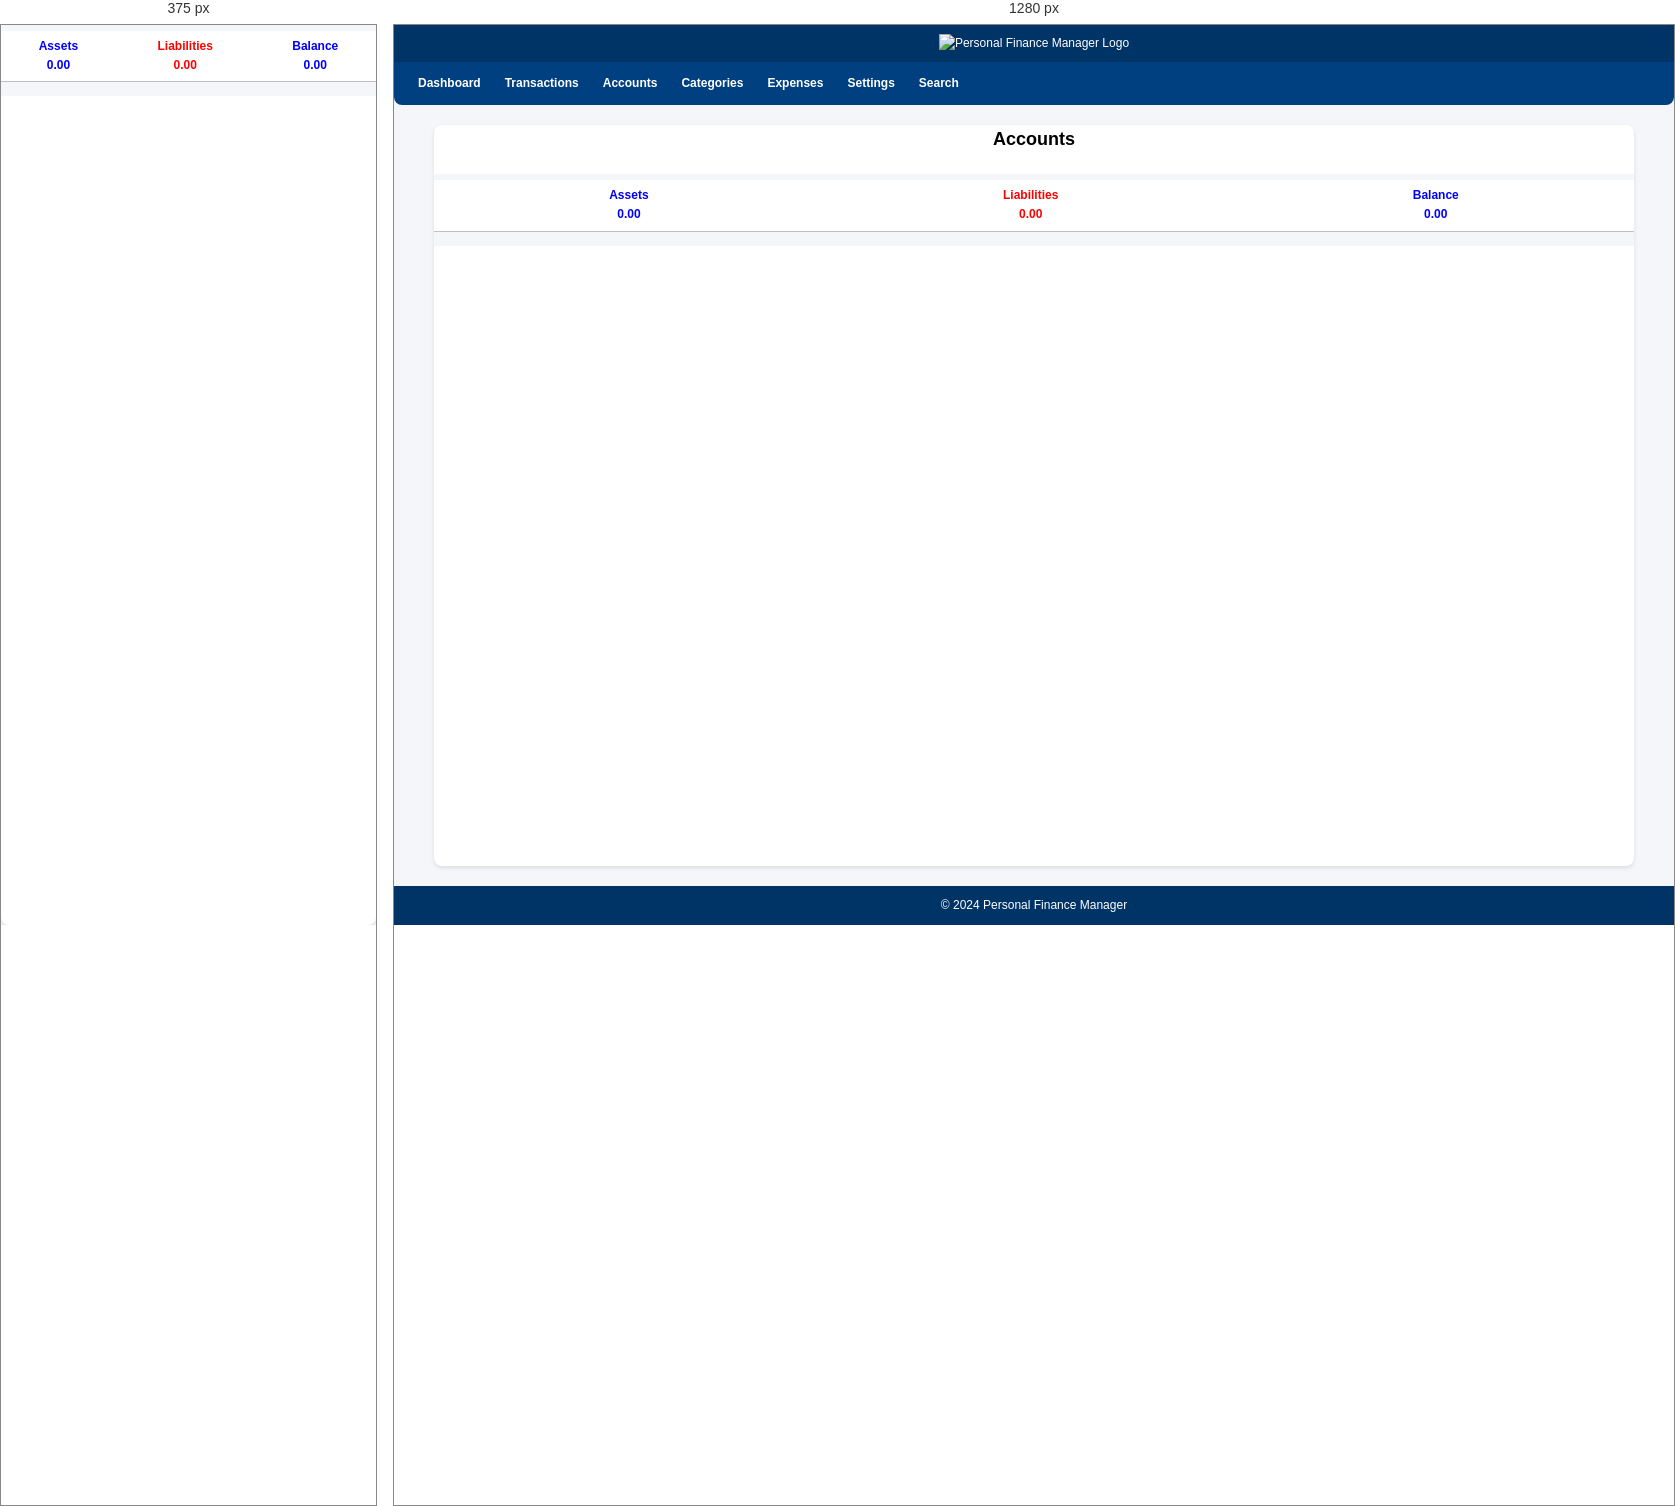
Rendered at 375 px and 1280 px, left to right.

<!-- file: accounts.html -->
<!DOCTYPE html>
<html lang="en">
<head>
    <meta charset="UTF-8">
    <meta name="viewport" content="width=device-width, initial-scale=1.0">
    <title>Accounts</title>
    <link rel="icon" type="image/png" sizes="16x16" href="/resources/finance-manager-icon.png">
    <link rel="shortcut icon" href="/resources/finance-manager-icon.png">
    <link rel="apple-touch-icon" sizes="180x180" href="/resources/finance-manager-icon.png">
    <link rel="stylesheet" href="styles/common.css">
    <link rel="stylesheet" href="styles/login.css">
    <link rel="stylesheet" href="styles/accounts.css">
</head>

<body>
    <header>
        <img class="hero-image" src="/resources/finance_manager_hero_no_bg.png" alt="Personal Finance Manager Logo">
    </header>
    <nav>
        <div class="navigation">
            <ul>
                <li><a href="index.html">Dashboard</a></li>
                <li><a href="transactions.html">Transactions</a></li>
                <li><a href="accounts.html" id="accounts-link">Accounts</a></li>
                <li><a href="categories.html">Categories</a></li>
                <li><a href="#">Expenses</a></li>
                <li><a href="settings.html">Settings</a></li>
                <li><a href="search.html" id="search-link">Search</a></li>
                <li><a href="#" id="logoutButton" style="display: none;">Logout</a></li>
            </ul>
        </div>
    </nav>
    <div class="overlay"></div>
    <main>
        <h2 class="heading">Accounts</h2>

        <!-- Accounts Section -->
        <div id="accounts-section">
            <div class="totals sticky-container">
                <div id="assets" class="positive">
                    <p>Assets</p>
                    <p>0.00</p>
                </div>
                <div id="liabilities" class="negative">
                    <p>Liabilities</p>
                    <p>0.00</p>
                </div>
                <div id="balance" class="positive">
                    <p>Balance</p>
                    <p>0.00</p>
                </div>
            </div>
            <div id="accounts-balances" class="accounts-balances"></div>
        </div>

        

        <!-- Daily Transactions Section -->
        <div id="daily-transactions-section" class="daily-transactions-section" style="display: none;">
            <div class="sticky-container">
                <div class="mobile-header">
                    <span id="back-button">&larr;</span>
                    <span id="selected-account" class="selected-account"></span>
                </div>
                <div class="period-navigation">
                    <button id="prev-period">&lt;</button>
                    <span id="current-period" class="period-display"></span>
                    <button id="next-period">&gt;</button>
                </div>
                <div class="totals">
                    <div id="account-deposits" class="positive">
                        <p>Deposits</p>
                        <p>0.00</p>
                    </div>
                    <div id="account-withdrawal" class="negative">
                        <p>Withdrawal</p>
                        <p>0.00</p>
                    </div>
                    <div id="account-total">
                        <p>Total</p>
                        <p>0.00</p>
                    </div>
                    <div id="account-balance" class="positive">
                        <p>Balance</p>
                        <p>0.00</p>
                    </div>
                </div>
                <div class="selected-total-wrapper mb-16" style="display: none;">
                    <span id="selected-total"></span>
                    <span id="delete-selected-transactions">&#10060; Delete</span>
                    <span id="total-selected-transfers"></span>
                </div>
            </div>

            <div id="account-transactions" class="transaction-list content-container viewable-content"></div>
        </div>

        <!-- Scroll to top -->
        <button class="scroll-to-top" onclick="scrollToTop()" style="display: none;">&uarr;</button>
    </main>
    <footer>
        <p>&copy; 2024 Personal Finance Manager</p>
    </footer>

    <!-- Login Modal -->
    <div id="loginModal" class="modal">
        <div class="modal-content">
            <h2>Login</h2>
            <form id="loginForm">
                <div class="input-group">
                    <label for="username">Username</label>
                    <input type="text" id="username" required>
                </div>
                <div class="input-group">
                    <label for="password">Password</label>
                    <input type="password" id="password" required>
                </div>
                <button type="submit">Login</button>
            </form>
        </div>
    </div>

    <!-- Popup for row details -->
    <div id="transaction-modal" class="modal">
        <div class="modal-content">
            <span class="close-button">&times;</span>
            <div class="row-details"></div>
        </div>
    </div>

    <!-- Mobile Bottom Navigation -->
    <div class="mobile-nav" style="display: none;">
        <button class="mobile-nav-button" data-page="transactions.html">
            <div class="icon-text">
                &#128195;
                <span>Trans</span>
            </div>
        </button>
        <button class="mobile-nav-button" data-page="statistics.html">
            <div class="icon-text">
                &#128200;
                <span>Stats</span>
            </div>
        </button>
        <button class="mobile-nav-button" data-page="categories.html">
            <div class="icon-text">
                &#128179;
                <span>Categories</span>
            </div>
        </button>
        <button class="mobile-nav-button" data-page="accounts.html">
            <div class="icon-text">
                &#x1F4B0;
                <span>Accounts</span>
            </div>
        </button>
        <button class="mobile-nav-button search" data-page="search.html">
            <div class="icon-text">
                &#128269;
                <span>Search</span>
            </div>
        </button>
        <button class="mobile-nav-button" data-page="settings.html">
            <div class="icon-text">
                &#9881;
                <span>Settings</span>
            </div>
        </button>
    </div>

    <script src="scripts/common.js"></script>
    <script src="scripts/auth.js"></script>
    <script src="scripts/accounts.js"></script>
</body>

</html>

/* @media block from styles/common.css */
@media (max-width: 768px) {
    header {
        display: none;
    }

    .navigation {
        display: none;
    }

    nav {
        margin-bottom: unset;
    }

    main {
        position: relative;
        padding-bottom: 56px;
    }

    nav ul {
        flex-direction: column;
        align-items: center;
    }

    nav ul li {
        margin-bottom: 10px;
    }

    .heading {
        display: none;
    }

    .mobile-nav {
        position: fixed;
        bottom: 0;
        width: 100%;
        display: flex;
        justify-content: space-around;
        background: #004080;
        z-index: 1100;
        height: 56px;
    }

    .mobile-nav-button {
        flex: 1;
        text-align: center;
        margin: unset;
        color: #fff;
        border: none;
        background: transparent;
        font-size: 1rem;
        overflow: hidden;
        white-space: nowrap;
        text-overflow: ellipsis;
        font-size: 20px;
    }

    .mobile-nav-button.active {
        border-radius: 0px;
        background: #004080;
        box-shadow: inset 0px 0px 20px 4px #001a33, inset 25px 25px 45px 4px #645050;
    }

    .mobile-nav-button.active span {
        filter: drop-shadow(2px 4px 6px black);
    }

    .mobile-nav-button:hover {
        background: #002244;
    }

    .icon-text {
        display: flex;
        flex-direction: column;
        align-items: center;
        text-align: center;
    }

    .icon-text span {
        font-size: 0.75rem;
        /* Adjust text size */
        margin-top: 0.2rem;
    }

    .modal .modal-content {
        padding: 1.75rem 1rem 1rem;
    }

    .tabs {
        background: #003366;
        color: #fff;
        margin-bottom: 10px;
    }

    .transaction-row .date,
    .transaction-row .description {
        display: none;
    }

    .search {
        display: block;
        right: 10px;
        top: -30px;
    }

    footer {
        display: none !important;
    }

    .tab-button {
        flex: 1;
    }

    .transaction-list {
        gap: unset;
    }

    .mobile-header {
        display: flex;
        align-items: center;
        background: #003366;
        color: #fff;
        margin-bottom: 10px;
        height: 40px;
    }

    .transaction-row:hover {
        background-color: #b2ce9f;
        cursor: pointer;
    }
}

/* @media block from styles/accounts.css */
@media (max-width: 768px) {
    #accounts-balances {
        flex-direction: column;
    }

    .group-container {
        gap: unset;
        flex-direction: column;
        width: 100%;
    }

    .account-row {
        width: unset;
    }

    #back-button {
        color: #fff;
    }
}